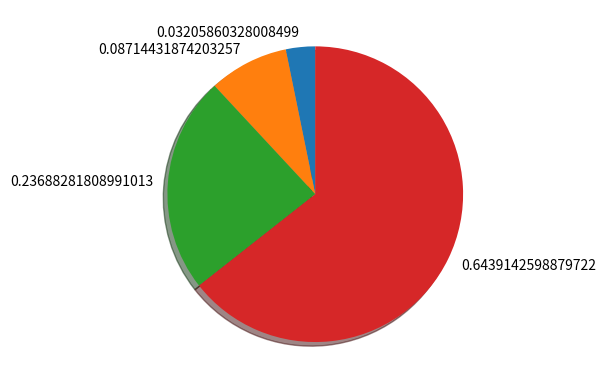

Recreate this plot in Python.
import numpy as np
import matplotlib.pyplot as plt

def softmax(x) :
    return np.exp(x) / np.sum(np.exp(x))

x = np.arange(1, 5)
y = softmax(x)

ratio = y
labels = y
plt.pie(ratio, labels=labels , shadow =True, startangle=90)
plt.show()